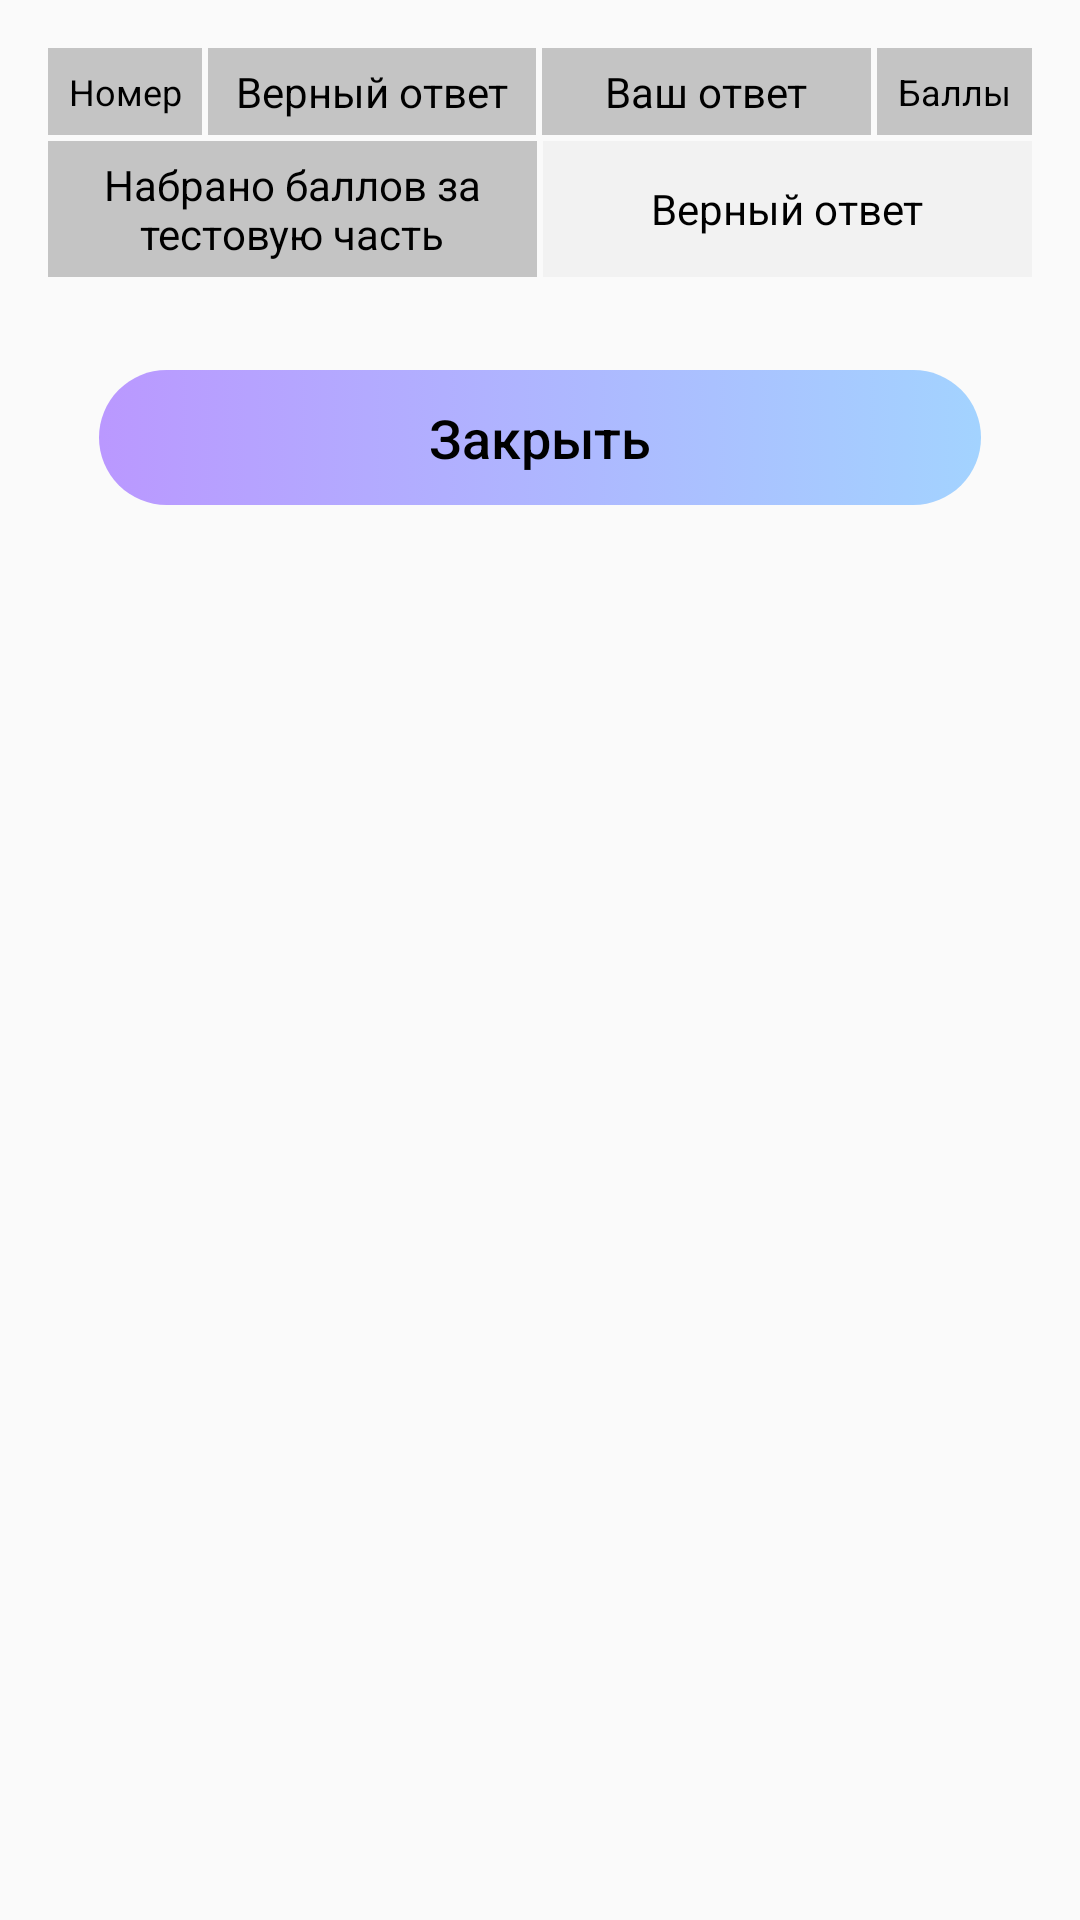

Here is an Android app screen rendered from its layout file. Give the layout XML and the strings, colors and styles it references.
<!-- AndroidManifest.xml: application theme AppTheme -->
<!-- res/layout/variant_results_fragment_layout.xml -->
<?xml version="1.0" encoding="utf-8"?>
<ScrollView xmlns:android="http://schemas.android.com/apk/res/android"
    android:orientation="vertical" android:layout_width="match_parent"
    android:layout_height="match_parent">

    <LinearLayout
        android:layout_width="match_parent"
        android:layout_height="wrap_content"
        android:orientation="vertical"
        android:padding="15dp">

        <LinearLayout android:id="@+id/llResultsTable"
            android:layout_width="match_parent"
            android:layout_height="wrap_content"
            android:orientation="vertical"
            >

            <LinearLayout
                android:orientation="horizontal" android:layout_width="match_parent"
                android:layout_height="wrap_content"
                android:weightSum="100">

                <TextView android:id="@+id/tvNumberCol"
                    android:layout_weight="16"
                    android:layout_width="0dp"
                    android:layout_height="match_parent"
                    android:background="#C4C4C4"
                    style="@style/variantResultsTableCell"
                    android:textSize="12sp"
                    android:text="Номер"/>

                <TextView android:id="@+id/tvRightAnswerCol"
                    android:layout_weight="34"
                    android:layout_width="0dp"
                    android:layout_height="match_parent"
                    style="@style/variantResultsTableCell"
                    android:background="#C4C4C4"
                    android:text="Верный ответ"/>

                <TextView android:id="@+id/tvAnswerCol"
                    android:layout_weight="34"
                    android:layout_width="0dp"
                    android:layout_height="match_parent"
                    style="@style/variantResultsTableCell"
                    android:background="#C4C4C4"
                    android:text="Ваш ответ"/>

                <TextView android:id="@+id/tvPointsCol"
                    android:layout_weight="16"
                    android:layout_width="0dp"
                    android:layout_height="match_parent"
                    style="@style/variantResultsTableCell"
                    android:background="#C4C4C4"
                    android:textSize="12sp"
                    android:text="Баллы"/>
            </LinearLayout>
        </LinearLayout>

        <LinearLayout android:id="@+id/llSummaryRow"
            android:orientation="horizontal" android:layout_width="match_parent"
            android:layout_height="wrap_content"
            android:weightSum="100">

            <TextView android:id="@+id/tvPointsSummaryHeaderCell"
                android:layout_weight="50"
                android:layout_width="0dp"
                android:layout_height="match_parent"
                android:background="#C4C4C4"
                style="@style/variantResultsTableCell"
                android:text="Набрано баллов за тестовую часть"/>

            <TextView android:id="@+id/tvPointsSummaryValueCell"
                android:layout_weight="50"
                android:layout_width="0dp"
                android:layout_height="match_parent"
                style="@style/variantResultsTableCell"
                android:text="Верный ответ"/>
        </LinearLayout>
        <Button android:id="@+id/btnCloseResults"
            android:layout_width="match_parent"
            android:layout_height="45dp"
            android:layout_marginTop="30dp"
            style="@style/exerciseAnswerSectionButton"
            android:background="@drawable/subject_menu_button"
            android:hint="Закрыть"/>
    </LinearLayout>
</ScrollView>
<!-- resources referenced by this layout -->
<resources>
  <!-- drawable subject_menu_button (drawable) -->
  <?xml version="1.0" encoding="utf-8"?>
  <selector xmlns:android="http://schemas.android.com/apk/res/android">
      <item android:state_pressed="false">
          <layer-list xmlns:android="http://schemas.android.com/apk/res/android">
              <item
                  android:left="18dp"
                  android:right="18dp">
  
                  <shape>
                      <solid android:color="#ffffff"/>
                      <gradient
                          android:startColor="#BA98FF"
                          android:endColor="#A3D3FF">
                      </gradient>
                      <corners android:bottomRightRadius="@dimen/subjectMenuButtonBorderRadius"
                          android:bottomLeftRadius="@dimen/subjectMenuButtonBorderRadius"
                          android:topLeftRadius="@dimen/subjectMenuButtonBorderRadius"
                          android:topRightRadius="@dimen/subjectMenuButtonBorderRadius" />
                  </shape>
              </item>
          </layer-list>
      </item>
  </selector>
  <style name="exerciseAnswerSectionButton" parent="Widget.AppCompat.Button.Borderless">
          <item name="android:textColorHint">@android:color/black</item>
          <item name="android:background">@drawable/exercise_answer_section_button</item>
          <item name="android:textSize">18sp</item>
      </style>
  <style name="variantResultsTableCell">
          <item name="android:background">#f2f2f2</item>
          <item name="android:layout_margin">1dp</item>
          <item name="android:padding">5dp</item>
          <item name="android:maxWidth">150dp</item>
          <item name="android:gravity">center</item>
          <item name="android:textColor">@android:color/black</item>
      </style>
  <style name="AppTheme" parent="Theme.AppCompat.Light.DarkActionBar">
          
          <item name="colorPrimary">@color/colorPrimary</item>
          <item name="colorPrimaryDark">@color/colorPrimaryDark</item>
          <item name="colorAccent">@color/colorPrimaryDark</item>
  
          <item name="bottomSheetDialogTheme">@style/AppBottomSheetDialogTheme</item>
      </style>
  <dimen name="subjectMenuButtonBorderRadius">33dp</dimen>
  <!-- drawable exercise_answer_section_button (drawable) -->
  <?xml version="1.0" encoding="UTF-8"?>
  <selector xmlns:android="http://schemas.android.com/apk/res/android">
  <item android:state_pressed="false">
      <shape xmlns:android="http://schemas.android.com/apk/res/android">
          <solid android:color="#f2f2f2"/>
          <corners android:topLeftRadius="5dp" android:topRightRadius="5dp"
              android:bottomLeftRadius="5dp" android:bottomRightRadius="5dp"/>
      </shape>
  </item>
  <item android:state_pressed = "true" >
      <shape xmlns:android="http://schemas.android.com/apk/res/android">
          <solid android:color="#e1e1e1"/>
          <corners android:topLeftRadius="5dp" android:topRightRadius="5dp"
              android:bottomLeftRadius="5dp" android:bottomRightRadius="5dp"/>
      </shape>
  </item>
  </selector>
  <color name="colorPrimary">#8E78FF</color>
  <color name="colorPrimaryDark">#7462CE</color>
  <style name="AppBottomSheetDialogTheme" parent="Theme.Design.Light.BottomSheetDialog">
          <item name="bottomSheetStyle">@style/AppModalStyle</item>
      </style>
  <style name="AppModalStyle" parent="Widget.Design.BottomSheet.Modal">
          <item name="android:background">@drawable/layout_rounded_corners</item>
      </style>
  <!-- drawable layout_rounded_corners (drawable) -->
  <?xml version="1.0" encoding="UTF-8"?>
  <shape xmlns:android="http://schemas.android.com/apk/res/android">
      <solid android:color="#FFFFFF"/>
      <corners android:topLeftRadius="29dp" android:topRightRadius="29dp"/>
      <padding android:left="10dp" android:top="0dp" android:right="10dp" android:bottom="0dp" />
  </shape>
</resources>
